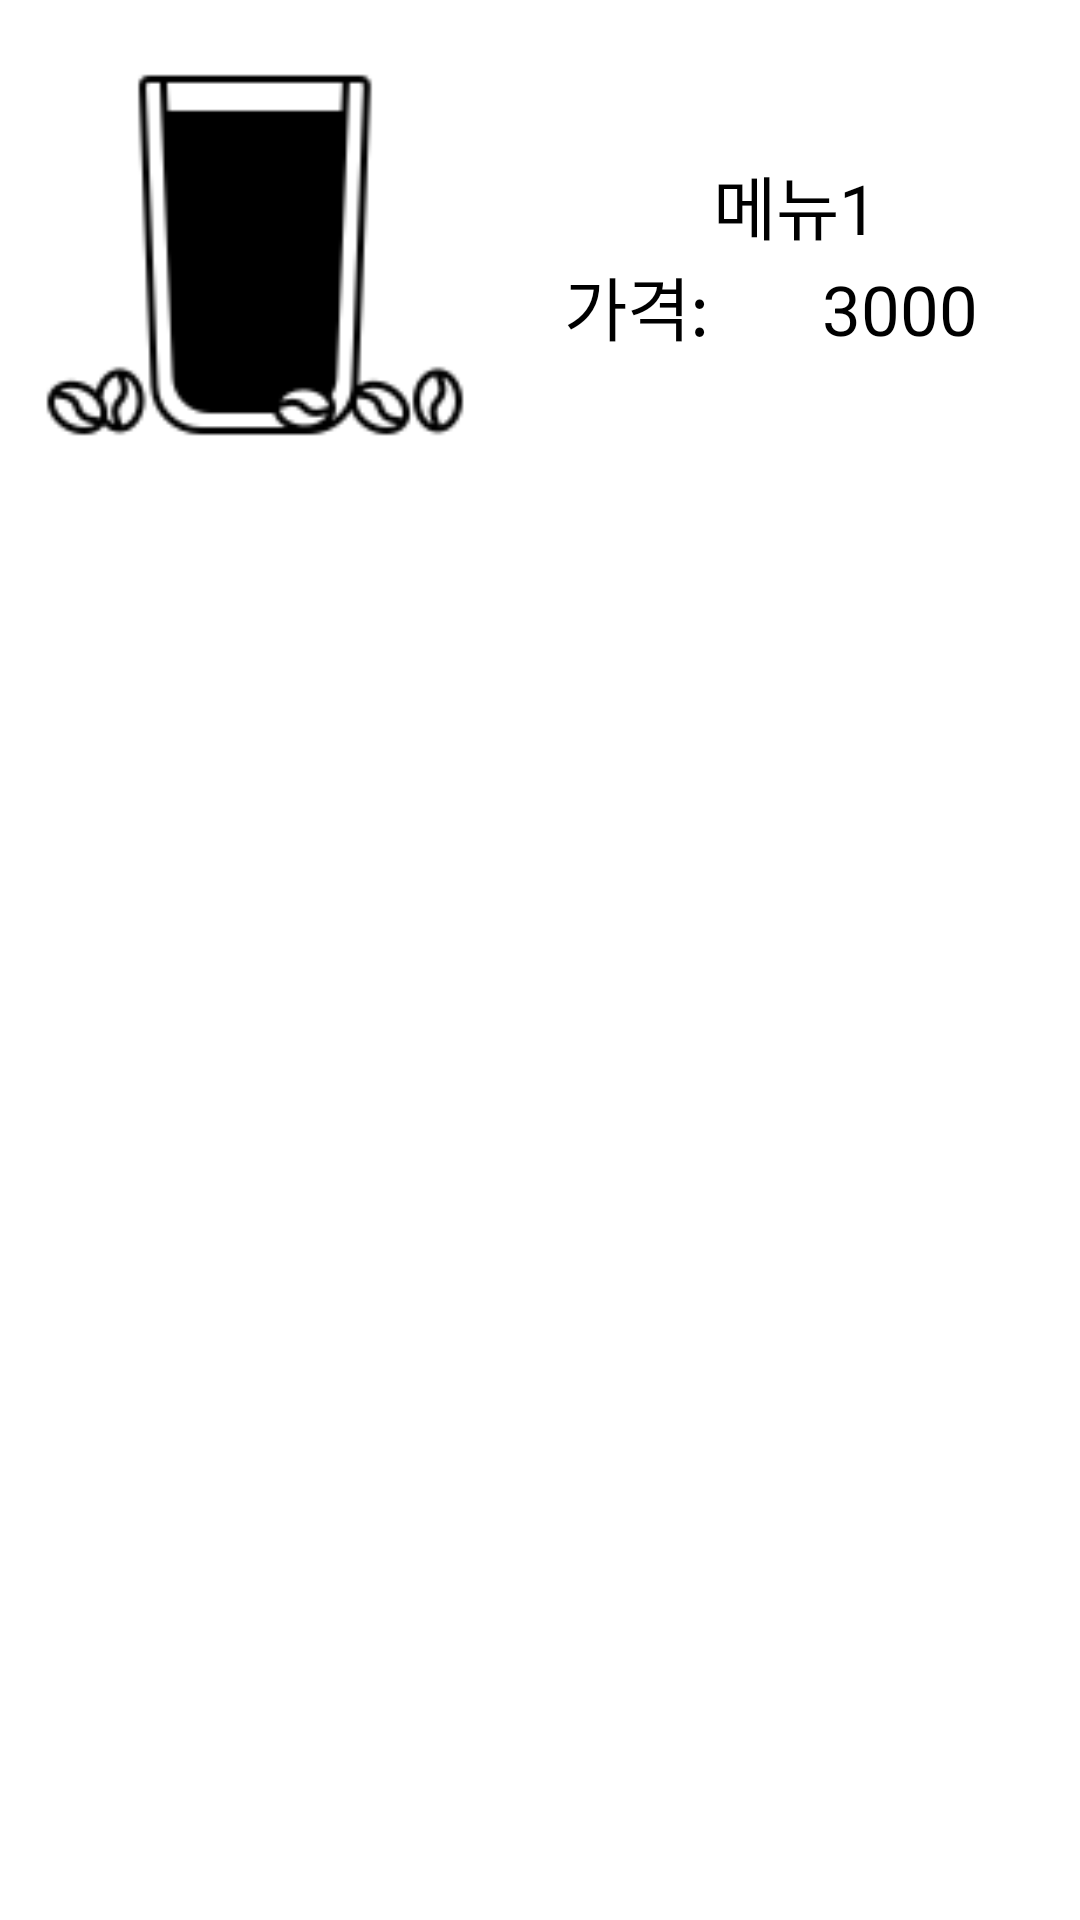

Produce the Android XML layout that renders to this screen, including the resource entries it uses.
<!-- AndroidManifest.xml: application theme AppTheme -->
<!-- res/layout/list_menu.xml -->
<?xml version="1.0" encoding="utf-8"?>
<LinearLayout xmlns:android="http://schemas.android.com/apk/res/android"
    xmlns:app="http://schemas.android.com/apk/res-auto"
    android:layout_width="match_parent"
    android:layout_height="wrap_content"
    android:orientation="horizontal">

    <ImageView
        android:id="@+id/menu"
        android:layout_width="150dp"
        android:layout_height="150dp"
        app:srcCompat="@drawable/americano"
        android:layout_margin="10dp"/>

    <LinearLayout
        android:layout_width="match_parent"
        android:layout_height="150dp"
        android:orientation="vertical"
        android:layout_margin="10dp"
        android:gravity="center_vertical">
        <TextView
            android:id="@+id/menuName"
            android:layout_width="match_parent"
            android:layout_height="wrap_content"
            android:textSize="23sp"
            android:gravity="center"
            android:textColor="@color/black"
            android:text="메뉴1" />

        <LinearLayout
            android:layout_width="match_parent"
            android:layout_height="wrap_content"
            android:orientation="horizontal">
            <TextView
                android:id="@+id/cost"
                android:layout_width="wrap_content"
                android:layout_height="wrap_content"
                android:layout_weight="1"
                android:textSize="23sp"
                android:gravity="center"
                android:textColor="@color/black"
                android:text="가격: " />
            <TextView
                android:id="@+id/menuCost"
                android:layout_width="wrap_content"
                android:layout_height="wrap_content"
                android:layout_weight="3"
                android:textSize="23sp"
                android:gravity="center"
                android:textColor="@color/black"
                android:text="3000" />
        </LinearLayout>
    </LinearLayout>



</LinearLayout>
<!-- resources referenced by this layout -->
<resources>
  <color name="black">#FF000000</color>
  <!-- drawable americano: png bitmap (drawable-v24, 2670 bytes) -->
</resources>
